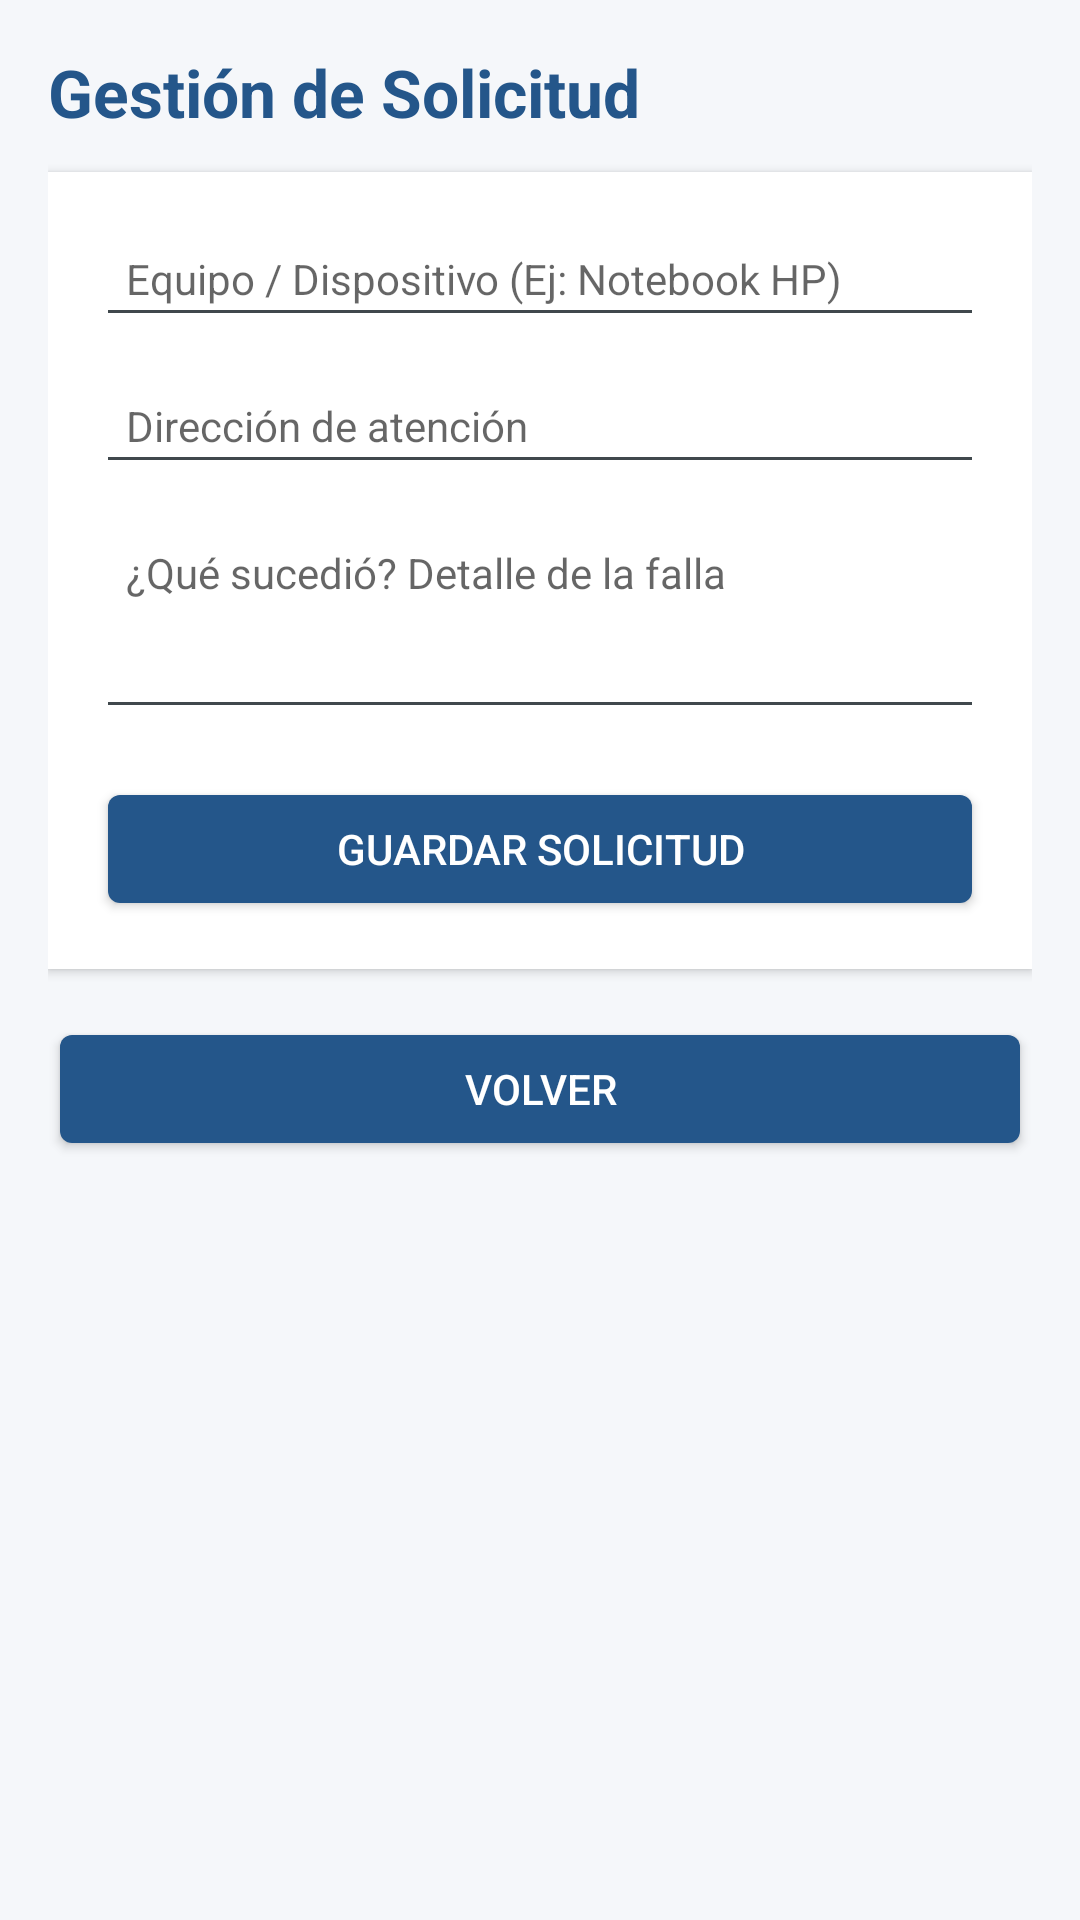

This screen was rendered from an Android layout file. Write that file and the resources it references.
<!-- AndroidManifest.xml: application theme android:Theme.DeviceDefault.Light.NoActionBar -->
<!-- res/layout/activity_client_work_orders.xml -->
<?xml version="1.0" encoding="utf-8"?>
<ScrollView xmlns:android="http://schemas.android.com/apk/res/android"
    android:layout_width="match_parent"
    android:layout_height="match_parent"
    android:background="#F5F7FA"
    android:fitsSystemWindows="true"
    android:padding="16dp">

    <LinearLayout
        android:layout_width="match_parent"
        android:layout_height="wrap_content"
        android:orientation="vertical">

        
        <TextView
            android:id="@+id/formTitle"
            android:layout_width="match_parent"
            android:layout_height="wrap_content"
            android:paddingBottom="12dp"
            android:text="Gestión de Solicitud"
            android:textColor="#24568A"
            android:textSize="22sp"
            android:textStyle="bold" />

        
        <LinearLayout
            android:layout_width="match_parent"
            android:layout_height="wrap_content"
            android:background="#FFFFFF"
            android:elevation="2dp"
            android:orientation="vertical"
            android:padding="16dp">

            <EditText
                android:id="@+id/etDeviceDescription"
                android:layout_width="match_parent"
                android:layout_height="wrap_content"
                android:layout_marginBottom="10dp"
                android:hint="Equipo / Dispositivo (Ej: Notebook HP)"
                android:inputType="text"
                android:padding="10dp"
                android:textSize="14sp" />

            <EditText
                android:id="@+id/etAddress"
                android:layout_width="match_parent"
                android:layout_height="wrap_content"
                android:layout_marginBottom="10dp"
                android:hint="Dirección de atención"
                android:inputType="textPostalAddress"
                android:padding="10dp"
                android:textSize="14sp" />

            <EditText
                android:id="@+id/etIssueDescription"
                android:layout_width="match_parent"
                android:layout_height="wrap_content"
                android:layout_marginBottom="16dp"
                android:gravity="top"
                android:hint="¿Qué sucedió? Detalle de la falla"
                android:inputType="textMultiLine"
                android:minLines="3"
                android:padding="10dp"
                android:textSize="14sp" />

            <Button
                android:id="@+id/btnSubmitOrder"
                android:layout_width="match_parent"
                android:layout_height="wrap_content"
                android:backgroundTint="#24568A"
                android:text="Guardar Solicitud"
                android:textColor="#FFFFFF" />

        </LinearLayout>

        
        <Button
            android:id="@+id/btnBackToMain"
            android:layout_width="match_parent"
            android:layout_height="wrap_content"
            android:layout_marginTop="16dp"
            android:backgroundTint="#24568A"
            android:text="Volver"
            android:textColor="#FFFFFF" />

    </LinearLayout>
</ScrollView>
<!-- resources referenced by this layout -->
<resources>

</resources>
